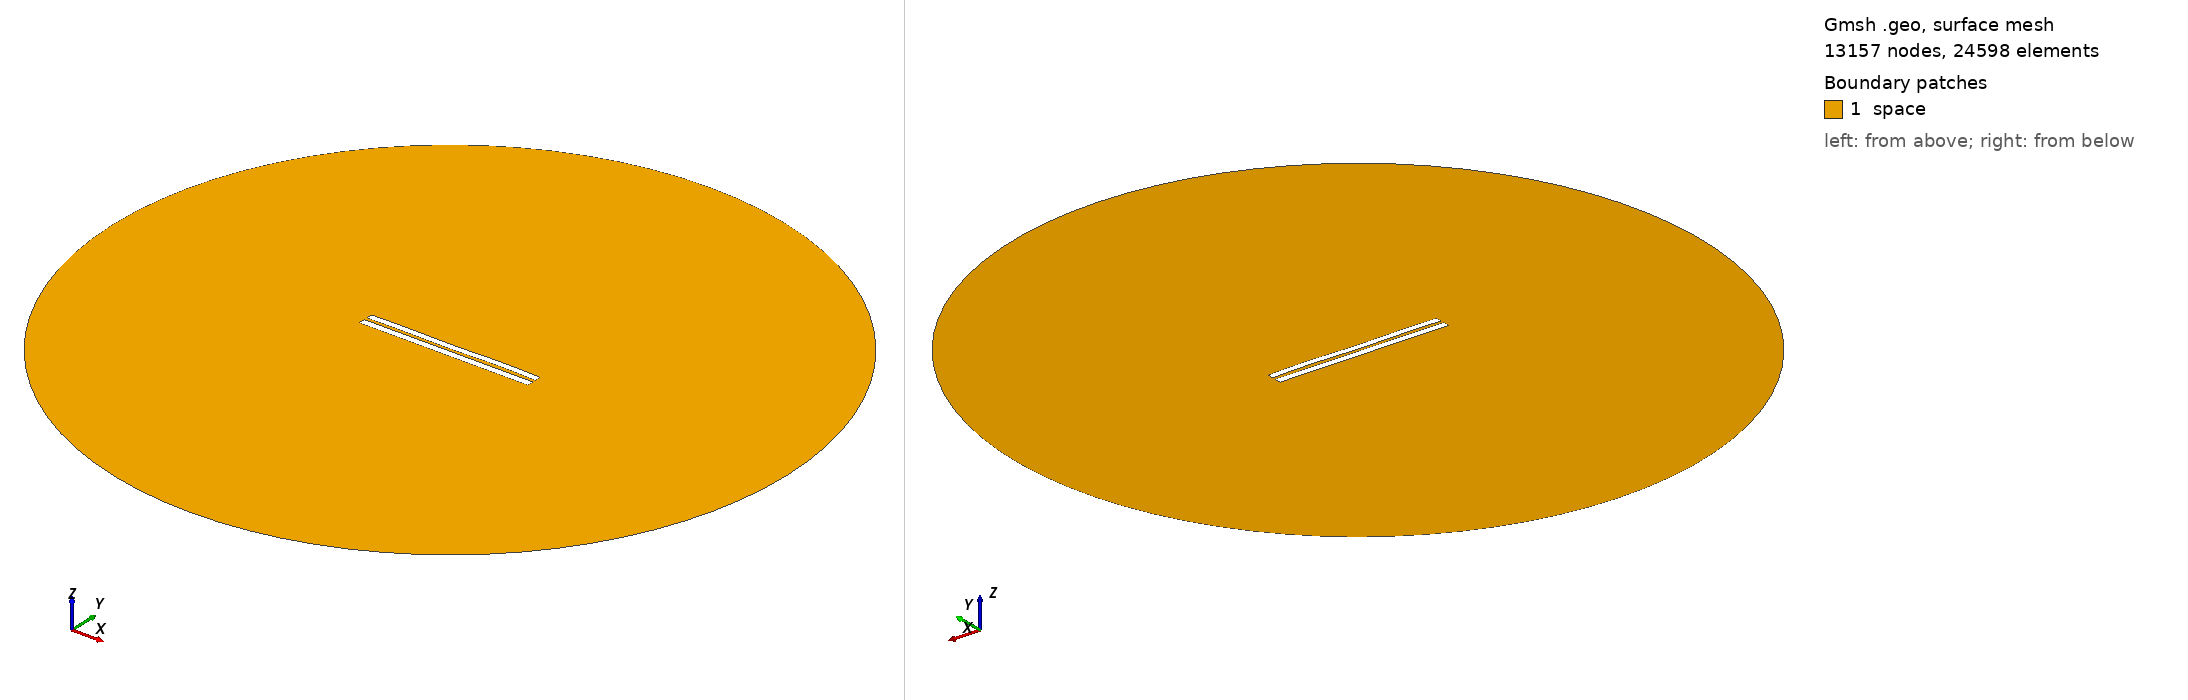

Gmsh geometry script, surface-meshed: 13157 nodes, 24598 surface elements. Boundary patches (legend numbers): 1 space. Left view from above one corner, right view from below the opposite corner. Legend entries are the model's physical surfaces. The drawing asked Gmsh for element sizes between 1% and 20% of the model's largest extent; the script's own settings can give other sizes.

=== 4310.geo (drawn) ===
//---------------------------------------
// Geometry kernel
//---------------------------------------

SetFactory("OpenCASCADE");



//---------------------------------------
// Parameters of the geometry
//---------------------------------------

// Overetch of the upper plate
overetch = 0.125;

// Distance between the plates
distance = 1.75;

// Discretization over the x axis (for the deformation)
nx = 50; 

// Length of the plate
L = 100 - overetch; 

// Number of modes
n = 4; 

// 1st mode coefficient
coeff(1) = 0.15;
beta(1) = 0.596864 * 3.1415926535 / L;

// 2nd mode coefficient
coeff(2) = 0.0;
beta(2) = 1.49418 * 3.1415926535 / L;

// 3rd mode coefficient
coeff(3) = -0.075;
beta(3) = 2.50025 * 3.1415926535 / L;

// 4th mode coefficient
coeff(4) = 0.15;
beta(4) = 3.49999 * 3.1415926535 / L;



//---------------------------------------
// Upper plate (deformed rectangle)
//---------------------------------------

// Coordiantes of the upper plate
xmin = -50;
xmax = 50 - overetch;

// Height of the upper plate
yheight = 4 - 2 * overetch;

// Indexes of the points
UpperID[] = {};
LowerID[] = {};
LeftID[] = {};
RightID[] = {};

// Point index
p = 1;

// Horizontal edges
For i In {1:nx}
    x = xmin + (i-1)*(xmax - xmin)/(nx-1);

    y_bottom = distance / 2 + overetch;
    For j In {1:n}
        C = (Cosh(beta(j)*L) + Cos(beta(j)*L)) / (Sinh(beta(j)*L) + Sin(beta(j)*L));
        y_bottom  = y_bottom + coeff(j) * (Cosh(beta(j)*(x+50)) - Cos(beta(j)*(x+50)) - C * (Sinh(beta(j)*(x+50)) - Sin(beta(j)*(x+50))));
    EndFor

    y_top = y_bottom + yheight;

    Point(p) = {x, y_top, 0, 1.0};
    UpperID[i] = p;
    p = p + 1;

    Point(p) = {x, y_bottom, 0, 1.0};
    LowerID[i] = p;
    p = p + 1;
EndFor

// Create point lists
UpperPts[] = {}; LowerPts[] = {};
For i In {1:nx}
  UpperPts[] += {UpperID[i]};
  LowerPts[] += {LowerID[i]};
EndFor

// Build splines
Spline(1) = {UpperPts[]};
Spline(2) = {LowerPts[]};
Line(3) = {LowerPts[nx-1], UpperPts[nx-1]};
Line(4) = {LowerPts[0], UpperPts[0]};

// Build the plane surface
Curve Loop(1) = {2, 3, -1, -4};
Plane Surface(1) = {1};



//---------------------------------------
// Lower plate (rectangle)
//---------------------------------------

// Vertices
Point(1001) = {-50, -1, 0, 1.0};
Point(1002) = { 50, -1, 0, 1.0};
Point(1003) = { 50,  -5, 0, 1.0};
Point(1004) = {-50,  -5, 0, 1.0};

// Edges
Line(5) = {1001, 1002};
Line(6) = {1002, 1003};
Line(7) = {1003, 1004};
Line(8) = {1004, 1001};

// Plane surface
Line Loop(2) = {5, 6, 7, 8};
Plane Surface(2) = {2}; 



//---------------------------------------
// Outer (fictious) boundary
//---------------------------------------

// Points
Point(1005) = {0, 0, 0};       // Center
Point(1006) = {200, 0, 0};     // Start point
Point(1007) = {0, 200, 0};     // 90 degrees
Point(1008) = {-200, 0, 0};    // 180 degrees
Point(1009) = {0, -200, 0};    // 270 degrees

// Circle arcs (each needs start, center, end)
Circle(9) = {1006, 1005, 1007};
Circle(10) = {1007, 1005, 1008};
Circle(11) = {1008, 1005, 1009};
Circle(12) = {1009, 1005, 1006};

// Plane surface for the entire domain
Curve Loop(3) = {9, 10, 11, 12};
Surface(3) = {3};

// Subtract the plates from the whole domain to obtain the actual domain where we want to solve the equations
BooleanDifference{ Surface{3}; Delete; }{ Surface{1}; Surface{2}; Delete; }




//---------------------------------------
// Transfinite Lines/Curves
//---------------------------------------

// Set the number of points on the boundaries
r = 7;

// Plates
Transfinite Curve {1, 2} = 50*r Using Progression 1;
Transfinite Curve {3, 4} = 2*r Using Progression 1;
Transfinite Line {5, 7} = 50*r Using Progression 1;
Transfinite Line {6, 8} = 2*r Using Progression 1;

// Outer boundary
Transfinite Line {9, 10, 11, 12} = 20 Using Progression 1;



//---------------------------------------
// Physical groups
//---------------------------------------                

// Physical curves (boundaries)
Physical Line("force_segment", 10) = {2};
Physical Line("upper_plate", 11) = {1, 3, 4};
Physical Line("lower_plate", 12) = {5, 6, 7, 8};
Physical Line("boundary", 20) = {9, 10, 11, 12};

// Physical Surfaces
Physical Surface("space", 30) = {3};



//---------------------------------------
// 6. Generate the Mesh
//---------------------------------------

// 2D mesh generation
Mesh 2;
